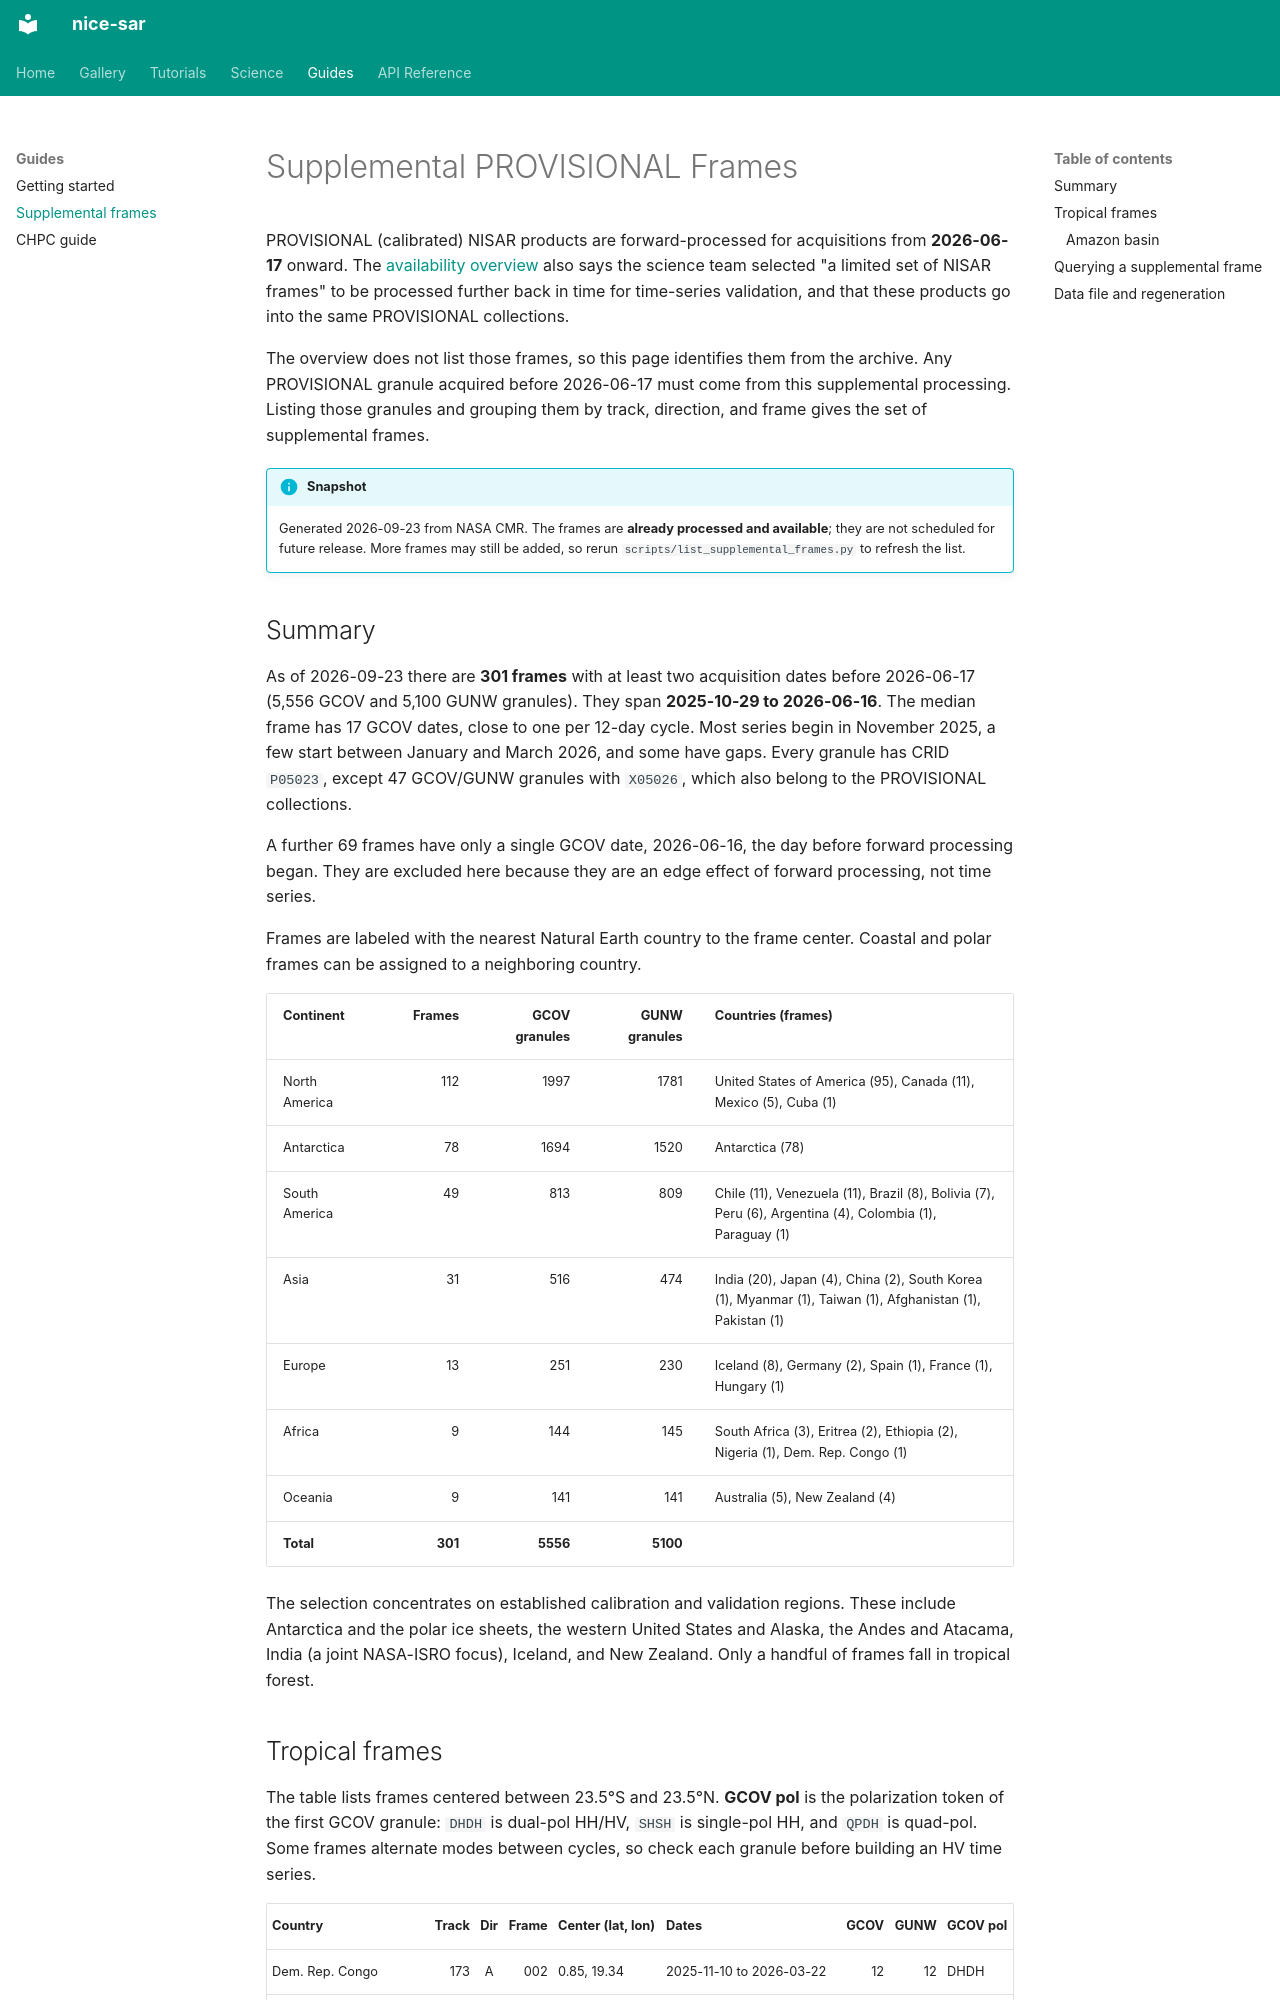

repository: bullocke/nice-sar · page: supplemental-frames/index.html · generator: mkdocs

# Supplemental PROVISIONAL Frames

PROVISIONAL (calibrated) NISAR products are forward-processed for acquisitions from **2026-06-17** onward. The [availability overview](https://nisar-docs.asf.alaska.edu/availability-overview/) also says the science team selected "a limited set of NISAR frames" to be processed further back in time for time-series validation, and that these products go into the same PROVISIONAL collections.

The overview does not list those frames, so this page identifies them from the archive. Any PROVISIONAL granule acquired before 2026-06-17 must come from this supplemental processing. Listing those granules and grouping them by track, direction, and frame gives the set of supplemental frames.

!!! info "Snapshot"
    Generated 2026-09-23 from NASA CMR. The frames are **already processed and available**; they are not scheduled for future release. More frames may still be added, so rerun `scripts/list_supplemental_frames.py` to refresh the list.

## Summary

As of 2026-09-23 there are **301 frames** with at least two acquisition dates before 2026-06-17 (5,556 GCOV and 5,100 GUNW granules). They span **2025-10-29 to 2026-06-16**. The median frame has 17 GCOV dates, close to one per 12-day cycle. Most series begin in November 2025, a few start between January and March 2026, and some have gaps. Every granule has CRID `P05023`, except 47 GCOV/GUNW granules with `X05026`, which also belong to the PROVISIONAL collections.

A further 69 frames have only a single GCOV date, 2026-06-16, the day before forward processing began. They are excluded here because they are an edge effect of forward processing, not time series.

Frames are labeled with the nearest Natural Earth country to the frame center. Coastal and polar frames can be assigned to a neighboring country.

| Continent | Frames | GCOV granules | GUNW granules | Countries (frames) |
|---|--:|--:|--:|---|
| North America | 112 | 1997 | 1781 | United States of America (95), Canada (11), Mexico (5), Cuba (1) |
| Antarctica | 78 | 1694 | 1520 | Antarctica (78) |
| South America | 49 | 813 | 809 | Chile (11), Venezuela (11), Brazil (8), Bolivia (7), Peru (6), Argentina (4), Colombia (1), Paraguay (1) |
| Asia | 31 | 516 | 474 | India (20), Japan (4), China (2), South Korea (1), Myanmar (1), Taiwan (1), Afghanistan (1), Pakistan (1) |
| Europe | 13 | 251 | 230 | Iceland (8), Germany (2), Spain (1), France (1), Hungary (1) |
| Africa | 9 | 144 | 145 | South Africa (3), Eritrea (2), Ethiopia (2), Nigeria (1), Dem. Rep. Congo (1) |
| Oceania | 9 | 141 | 141 | Australia (5), New Zealand (4) |
| **Total** | **301** | **5556** | **5100** | |

The selection concentrates on established calibration and validation regions. These include Antarctica and the polar ice sheets, the western United States and Alaska, the Andes and Atacama, India (a joint NASA-ISRO focus), Iceland, and New Zealand. Only a handful of frames fall in tropical forest.
